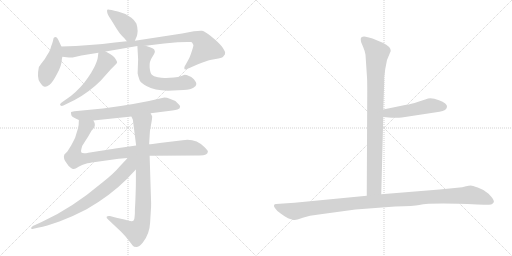
t = 0.00 s
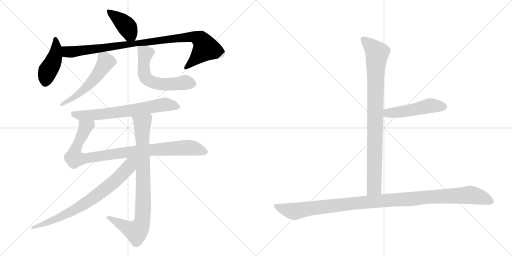
t = 2.02 s
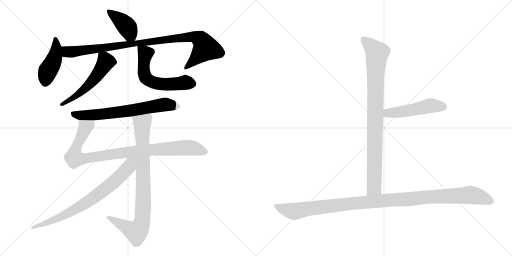
t = 4.04 s
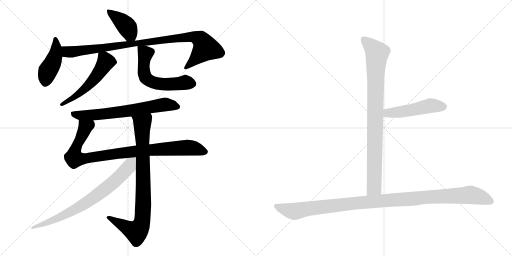
t = 6.05 s
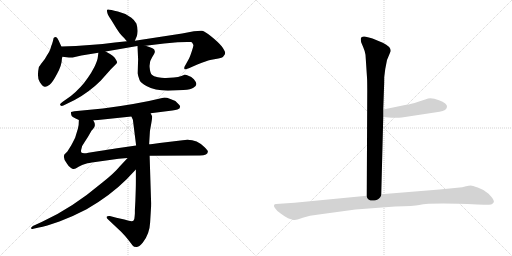
t = 8.07 s
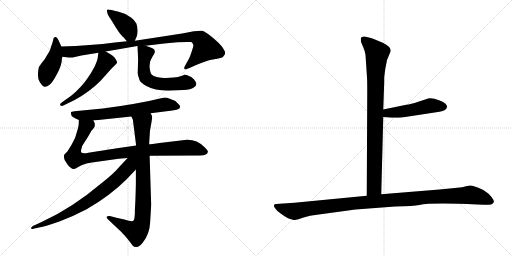
t = 10.09 s

The animated SVG that drew these frames (rendered in a browser with its animation timeline set to each time). Animation: 12 CSS @keyframes rules; one cycle of 10.09 s.

<svg version="1.1" viewBox="0 0 2048 1024" xmlns="http://www.w3.org/2000/svg">
  <g stroke="lightgray" stroke-dasharray="1,1" stroke-width="1" transform="scale(4, 4)">
    <line x1="0" y1="0" x2="256" y2="256"></line>
    <line x1="256" y1="0" x2="0" y2="256"></line>
    <line x1="128" y1="0" x2="128" y2="256"></line>
    <line x1="0" y1="128" x2="256" y2="128"></line>
    <line x1="256" y1="0" x2="512" y2="256"></line>
    <line x1="512" y1="0" x2="256" y2="256"></line>
    <line x1="384" y1="0" x2="384" y2="256"></line>
    <line x1="256" y1="128" x2="512" y2="128"></line>
  </g>
<g transform="scale(1, -1) translate(0, -850)">
   <style type="text/css">
    @keyframes keyframes0 {
      from {
       stroke: black;
       stroke-dashoffset: 408;
       stroke-width: 128;
       }
       57% {
       animation-timing-function: step-end;
       stroke: black;
       stroke-dashoffset: 0;
       stroke-width: 128;
       }
       to {
       stroke: black;
       stroke-width: 1024;
       }
       }
       #make-me-a-hanzi-animation-0 {
         animation: keyframes0 0.582031s both;
         animation-delay: 0.000000s;
         animation-timing-function: linear;
       }
    @keyframes keyframes1 {
      from {
       stroke: black;
       stroke-dashoffset: 439;
       stroke-width: 128;
       }
       59% {
       animation-timing-function: step-end;
       stroke: black;
       stroke-dashoffset: 0;
       stroke-width: 128;
       }
       to {
       stroke: black;
       stroke-width: 1024;
       }
       }
       #make-me-a-hanzi-animation-1 {
         animation: keyframes1 0.607259s both;
         animation-delay: 0.582031s;
         animation-timing-function: linear;
       }
    @keyframes keyframes2 {
      from {
       stroke: black;
       stroke-dashoffset: 968;
       stroke-width: 128;
       }
       76% {
       animation-timing-function: step-end;
       stroke: black;
       stroke-dashoffset: 0;
       stroke-width: 128;
       }
       to {
       stroke: black;
       stroke-width: 1024;
       }
       }
       #make-me-a-hanzi-animation-2 {
         animation: keyframes2 1.037760s both;
         animation-delay: 1.189290s;
         animation-timing-function: linear;
       }
    @keyframes keyframes3 {
      from {
       stroke: black;
       stroke-dashoffset: 542;
       stroke-width: 128;
       }
       64% {
       animation-timing-function: step-end;
       stroke: black;
       stroke-dashoffset: 0;
       stroke-width: 128;
       }
       to {
       stroke: black;
       stroke-width: 1024;
       }
       }
       #make-me-a-hanzi-animation-3 {
         animation: keyframes3 0.691081s both;
         animation-delay: 2.227050s;
         animation-timing-function: linear;
       }
    @keyframes keyframes4 {
      from {
       stroke: black;
       stroke-dashoffset: 585;
       stroke-width: 128;
       }
       66% {
       animation-timing-function: step-end;
       stroke: black;
       stroke-dashoffset: 0;
       stroke-width: 128;
       }
       to {
       stroke: black;
       stroke-width: 1024;
       }
       }
       #make-me-a-hanzi-animation-4 {
         animation: keyframes4 0.726074s both;
         animation-delay: 2.918131s;
         animation-timing-function: linear;
       }
    @keyframes keyframes5 {
      from {
       stroke: black;
       stroke-dashoffset: 680;
       stroke-width: 128;
       }
       69% {
       animation-timing-function: step-end;
       stroke: black;
       stroke-dashoffset: 0;
       stroke-width: 128;
       }
       to {
       stroke: black;
       stroke-width: 1024;
       }
       }
       #make-me-a-hanzi-animation-5 {
         animation: keyframes5 0.803385s both;
         animation-delay: 3.644205s;
         animation-timing-function: linear;
       }
    @keyframes keyframes6 {
      from {
       stroke: black;
       stroke-dashoffset: 948;
       stroke-width: 128;
       }
       76% {
       animation-timing-function: step-end;
       stroke: black;
       stroke-dashoffset: 0;
       stroke-width: 128;
       }
       to {
       stroke: black;
       stroke-width: 1024;
       }
       }
       #make-me-a-hanzi-animation-6 {
         animation: keyframes6 1.021484s both;
         animation-delay: 4.447590s;
         animation-timing-function: linear;
       }
    @keyframes keyframes7 {
      from {
       stroke: black;
       stroke-dashoffset: 860;
       stroke-width: 128;
       }
       74% {
       animation-timing-function: step-end;
       stroke: black;
       stroke-dashoffset: 0;
       stroke-width: 128;
       }
       to {
       stroke: black;
       stroke-width: 1024;
       }
       }
       #make-me-a-hanzi-animation-7 {
         animation: keyframes7 0.949870s both;
         animation-delay: 5.469074s;
         animation-timing-function: linear;
       }
    @keyframes keyframes8 {
      from {
       stroke: black;
       stroke-dashoffset: 757;
       stroke-width: 128;
       }
       71% {
       animation-timing-function: step-end;
       stroke: black;
       stroke-dashoffset: 0;
       stroke-width: 128;
       }
       to {
       stroke: black;
       stroke-width: 1024;
       }
       }
       #make-me-a-hanzi-animation-8 {
         animation: keyframes8 0.866048s both;
         animation-delay: 6.418944s;
         animation-timing-function: linear;
       }
    @keyframes keyframes9 {
      from {
       stroke: black;
       stroke-dashoffset: 904;
       stroke-width: 128;
       }
       75% {
       animation-timing-function: step-end;
       stroke: black;
       stroke-dashoffset: 0;
       stroke-width: 128;
       }
       to {
       stroke: black;
       stroke-width: 1024;
       }
       }
       #make-me-a-hanzi-animation-9 {
         animation: keyframes9 0.985677s both;
         animation-delay: 7.284992s;
         animation-timing-function: linear;
       }
    @keyframes keyframes10 {
      from {
       stroke: black;
       stroke-dashoffset: 495;
       stroke-width: 128;
       }
       62% {
       animation-timing-function: step-end;
       stroke: black;
       stroke-dashoffset: 0;
       stroke-width: 128;
       }
       to {
       stroke: black;
       stroke-width: 1024;
       }
       }
       #make-me-a-hanzi-animation-10 {
         animation: keyframes10 0.652832s both;
         animation-delay: 8.270669s;
         animation-timing-function: linear;
       }
    @keyframes keyframes11 {
      from {
       stroke: black;
       stroke-dashoffset: 1125;
       stroke-width: 128;
       }
       79% {
       animation-timing-function: step-end;
       stroke: black;
       stroke-dashoffset: 0;
       stroke-width: 128;
       }
       to {
       stroke: black;
       stroke-width: 1024;
       }
       }
       #make-me-a-hanzi-animation-11 {
         animation: keyframes11 1.165527s both;
         animation-delay: 8.923501s;
         animation-timing-function: linear;
       }
</style>
<path d="M 539.5 687.0 L 547.5 706.0 Q 549.5 711.0 550.5 726.0 Q 550.5 741.0 545.5 756.0 Q 538.5 769.0 525.5 779.0 L 501.5 794.0 L 471.5 804.0 Q 434.5 814.0 430.5 812.0 Q 426.5 809.0 428.5 803.0 Q 428.5 794.0 442.5 774.0 Q 455.5 753.0 466.5 735.0 Q 477.5 717.0 488.5 706.0 L 497.5 697.0 Q 505.5 687.0 507.5 685.0 C 527.5 662.0 528.5 661.0 539.5 687.0 Z" fill="lightgray"></path> 
<path d="M 245.5 664.0 L 233.5 690.0 Q 225.5 710.0 214.5 698.0 Q 211.5 683.0 208.5 675.0 Q 204.5 666.0 201.5 654.0 Q 197.5 642.0 187.5 628.0 Q 179.5 612.0 168.5 600.0 Q 156.5 584.0 155.5 582.0 Q 146.5 539.0 159.5 521.0 Q 171.5 503.0 179.5 503.0 Q 186.5 502.0 198.5 511.0 Q 209.5 519.0 228.5 555.0 Q 247.5 590.0 247.5 614.0 L 249.5 623.0 C 254.5 645.0 254.5 645.0 245.5 664.0 Z" fill="lightgray"></path> 
<path d="M 582.5 667.0 L 656.5 676.0 L 710.5 681.0 L 748.5 682.0 L 762.5 682.0 Q 768.5 682.0 769.5 678.0 L 773.5 670.0 Q 774.5 667.0 766.5 643.0 Q 758.5 619.0 753.5 611.0 L 738.5 584.0 Q 735.5 578.0 738.5 573.0 Q 740.5 571.0 755.5 577.0 L 789.5 592.0 Q 828.5 607.0 840.5 610.0 L 873.5 616.0 Q 892.5 620.0 894.5 626.0 Q 901.5 632.0 900.5 640.0 Q 899.5 647.0 887.5 664.0 Q 873.5 681.0 846.5 703.0 Q 818.5 725.0 808.5 727.0 Q 797.5 728.0 775.5 725.0 L 728.5 716.0 L 539.5 687.0 L 507.5 685.0 L 459.5 680.0 Q 364.5 668.0 245.5 664.0 C 215.5 663.0 219.5 626.0 249.5 623.0 L 275.5 620.0 Q 293.5 620.0 299.5 622.0 L 325.5 628.0 L 393.5 639.0 L 422.5 644.0 L 549.5 666.0 L 582.5 667.0 Z" fill="lightgray"></path> 
<path d="M 393.5 639.0 L 391.5 623.0 Q 390.5 609.0 377.5 582.0 Q 363.5 555.0 351.5 539.0 Q 324.5 499.0 283.5 466.0 L 249.5 442.0 Q 236.5 433.0 241.5 429.0 Q 245.5 424.0 253.5 428.0 L 298.5 450.0 Q 356.5 481.0 402.5 527.0 L 443.5 573.0 L 459.5 589.0 Q 468.5 598.0 468.5 601.0 Q 468.5 604.0 461.5 615.0 Q 456.5 626.0 422.5 644.0 C 396.5 658.0 395.5 659.0 393.5 639.0 Z" fill="lightgray"></path> 
<path d="M 733.5 490.0 Q 764.5 492.0 773.5 499.0 Q 785.5 506.0 785.5 514.0 Q 785.5 521.0 775.5 533.0 Q 765.5 544.0 753.5 547.0 Q 746.5 551.0 738.5 551.0 L 725.5 546.0 Q 713.5 542.0 695.5 540.0 L 663.5 538.0 Q 649.5 537.0 631.5 541.0 Q 613.5 544.0 607.5 551.0 Q 600.5 557.0 598.5 581.0 Q 596.5 604.0 608.5 621.0 Q 619.5 638.0 619.5 643.0 L 617.5 651.0 Q 615.5 657.0 582.5 667.0 C 553.5 676.0 548.5 678.0 549.5 666.0 L 552.5 613.0 L 550.5 557.0 Q 551.5 548.0 558.5 529.0 Q 563.5 518.0 585.5 506.0 Q 624.5 484.0 691.5 488.0 L 733.5 490.0 Z" fill="lightgray"></path> 
<path d="M 602.5 397.0 L 689.5 408.0 Q 715.5 412.0 718.5 417.0 L 720.5 425.0 Q 719.5 428.0 715.5 432.0 L 701.5 446.0 Q 696.5 449.0 681.5 454.5 Q 666.5 460.0 657.5 460.0 Q 551.5 434.0 411.5 416.0 L 297.5 405.0 Q 285.5 403.0 284.5 402.0 Q 283.5 401.0 284.5 393.5 Q 285.5 386.0 291.5 382.5 Q 297.5 379.0 315.5 370.0 L 373.5 368.0 L 525.5 384.0 L 602.5 397.0 Z" fill="lightgray"></path> 
<path d="M 598.5 227.0 L 799.5 228.0 Q 831.5 228.0 831.5 244.0 Q 831.5 248.0 818.5 261.0 Q 781.5 298.0 730.5 289.0 L 638.5 278.0 L 610.5 274.0 Q 600.5 273.0 596.5 273.0 L 544.5 268.0 L 461.5 256.0 Q 440.5 253.0 397.5 246.0 L 353.5 239.0 Q 331.5 234.0 325.5 240.0 Q 322.5 245.0 325.5 254.0 Q 326.5 266.0 333.5 274.0 L 351.5 302.0 L 366.5 328.0 Q 379.5 341.0 379.5 350.0 Q 379.5 359.0 373.5 368.0 C 366.5 397.0 317.5 400.0 315.5 370.0 Q 315.5 347.0 311.5 335.0 L 300.5 299.0 Q 296.5 290.0 284.5 268.0 L 269.5 244.0 L 257.5 232.0 Q 250.5 217.0 267.5 196.0 Q 272.5 187.0 281.5 180.0 Q 290.5 173.0 295.5 174.0 Q 300.5 174.0 314.5 183.0 Q 344.5 198.0 357.5 198.0 L 367.5 200.0 L 474.5 215.0 L 510.5 218.0 L 598.5 227.0 Z" fill="lightgray"></path> 
<path d="M 538.5 -16.0 Q 538.5 -27.0 533.5 -33.0 Q 527.5 -38.0 497.5 -28.0 L 465.5 -21.0 L 439.5 -14.0 Q 429.5 -13.0 426.5 -17.0 Q 424.5 -22.0 432.5 -28.0 L 483.5 -76.0 Q 499.5 -92.0 514.5 -111.0 L 530.5 -132.0 Q 534.5 -138.0 545.5 -138.0 Q 556.5 -138.0 571.5 -120.0 Q 598.5 -85.0 600.5 -40.0 L 603.5 10.0 Q 604.5 20.0 604.5 37.0 L 598.5 227.0 L 596.5 273.0 L 599.5 322.0 Q 599.5 326.0 604.5 353.0 Q 609.5 380.0 608.5 385.0 Q 606.5 389.0 602.5 397.0 C 593.5 426.0 515.5 412.0 525.5 384.0 L 531.5 371.0 L 544.5 268.0 L 543.5 172.0 L 543.5 124.0 Q 543.5 101.0 541.5 47.0 L 539.5 10.0 L 539.5 -4.0 L 538.5 -16.0 Z" fill="lightgray"></path> 
<path d="M 510.5 218.0 L 479.5 185.0 Q 456.5 157.0 409.5 120.0 Q 287.5 17.0 168.5 -37.0 L 131.5 -54.0 Q 122.5 -60.0 124.5 -64.0 Q 125.5 -67.0 133.5 -65.0 L 155.5 -60.0 Q 182.5 -55.0 237.5 -36.0 Q 291.5 -16.0 346.5 13.0 Q 440.5 67.0 505.5 132.0 L 543.5 172.0 C 591.5 222.0 542.5 252.0 510.5 218.0 Z" fill="lightgray"></path> 
<path d="M 1462.0 631.5 L 1468.0 540.5 Q 1469.0 527.5 1469.0 486.5 L 1467.0 67.5 C 1467.0 37.5 1524.0 43.5 1525.0 73.5 L 1533.0 382.5 L 1533.0 412.5 L 1536.0 498.5 Q 1537.0 516.5 1537.0 542.5 L 1541.0 574.5 L 1548.0 610.5 L 1563.0 646.5 Q 1563.0 664.5 1531.0 679.5 L 1490.0 696.5 Q 1482.0 699.5 1463.0 703.5 Q 1443.0 706.5 1443.0 693.5 Q 1443.0 688.5 1445.0 680.5 L 1453.0 661.5 Q 1460.0 645.5 1462.0 631.5 Z" fill="lightgray"></path> 
<path d="M 1533.0 382.5 L 1567.0 379.5 Q 1570.0 378.5 1607.0 380.5 L 1758.0 403.5 Q 1787.0 407.5 1788.0 423.5 Q 1789.0 428.5 1781.0 436.5 Q 1772.0 444.5 1756.0 449.5 Q 1722.0 462.5 1704.0 453.5 L 1673.0 443.5 Q 1642.0 433.5 1625.0 431.5 L 1533.0 412.5 C 1504.0 406.5 1503.0 385.5 1533.0 382.5 Z" fill="lightgray"></path> 
<path d="M 1467.0 67.5 L 1178.0 39.5 L 1104.0 34.5 Q 1098.0 34.5 1096.0 29.5 Q 1094.0 24.5 1102.0 15.5 Q 1107.0 6.5 1124.0 -4.5 Q 1140.0 -16.5 1152.0 -22.5 Q 1174.0 -30.5 1180.0 -29.5 Q 1185.0 -29.5 1211.0 -20.5 Q 1237.0 -11.5 1275.0 -7.5 L 1422.0 12.5 L 1581.0 24.5 Q 1656.0 26.5 1677.0 30.5 Q 1725.0 40.5 1909.0 32.5 L 1936.0 31.5 Q 1948.0 30.5 1965.0 32.5 Q 1972.0 35.5 1975.0 41.5 Q 1978.0 46.5 1966.0 62.5 Q 1954.0 78.5 1943.0 83.5 Q 1932.0 92.5 1911.0 100.5 Q 1889.0 108.5 1883.0 108.5 Q 1876.0 108.5 1864.0 105.5 Q 1851.0 101.5 1829.0 99.5 L 1758.0 92.5 L 1525.0 73.5 L 1467.0 67.5 Z" fill="lightgray"></path> 
      <clipPath id="make-me-a-hanzi-clip-0">
      <path d="M 539.5 687.0 L 547.5 706.0 Q 549.5 711.0 550.5 726.0 Q 550.5 741.0 545.5 756.0 Q 538.5 769.0 525.5 779.0 L 501.5 794.0 L 471.5 804.0 Q 434.5 814.0 430.5 812.0 Q 426.5 809.0 428.5 803.0 Q 428.5 794.0 442.5 774.0 Q 455.5 753.0 466.5 735.0 Q 477.5 717.0 488.5 706.0 L 497.5 697.0 Q 505.5 687.0 507.5 685.0 C 527.5 662.0 528.5 661.0 539.5 687.0 Z" fill="lightgray"></path>
      </clipPath>
      <path clip-path="url(#make-me-a-hanzi-clip-0)" d="M 433.5 806.0 L 505.5 746.0 L 533.5 695.0 " fill="none" id="make-me-a-hanzi-animation-0" stroke-dasharray="280 560" stroke-linecap="round"></path>

      <clipPath id="make-me-a-hanzi-clip-1">
      <path d="M 245.5 664.0 L 233.5 690.0 Q 225.5 710.0 214.5 698.0 Q 211.5 683.0 208.5 675.0 Q 204.5 666.0 201.5 654.0 Q 197.5 642.0 187.5 628.0 Q 179.5 612.0 168.5 600.0 Q 156.5 584.0 155.5 582.0 Q 146.5 539.0 159.5 521.0 Q 171.5 503.0 179.5 503.0 Q 186.5 502.0 198.5 511.0 Q 209.5 519.0 228.5 555.0 Q 247.5 590.0 247.5 614.0 L 249.5 623.0 C 254.5 645.0 254.5 645.0 245.5 664.0 Z" fill="lightgray"></path>
      </clipPath>
      <path clip-path="url(#make-me-a-hanzi-clip-1)" d="M 222.5 691.0 L 220.5 625.0 L 191.5 565.0 L 180.5 516.0 " fill="none" id="make-me-a-hanzi-animation-1" stroke-dasharray="311 622" stroke-linecap="round"></path>

      <clipPath id="make-me-a-hanzi-clip-2">
      <path d="M 582.5 667.0 L 656.5 676.0 L 710.5 681.0 L 748.5 682.0 L 762.5 682.0 Q 768.5 682.0 769.5 678.0 L 773.5 670.0 Q 774.5 667.0 766.5 643.0 Q 758.5 619.0 753.5 611.0 L 738.5 584.0 Q 735.5 578.0 738.5 573.0 Q 740.5 571.0 755.5 577.0 L 789.5 592.0 Q 828.5 607.0 840.5 610.0 L 873.5 616.0 Q 892.5 620.0 894.5 626.0 Q 901.5 632.0 900.5 640.0 Q 899.5 647.0 887.5 664.0 Q 873.5 681.0 846.5 703.0 Q 818.5 725.0 808.5 727.0 Q 797.5 728.0 775.5 725.0 L 728.5 716.0 L 539.5 687.0 L 507.5 685.0 L 459.5 680.0 Q 364.5 668.0 245.5 664.0 C 215.5 663.0 219.5 626.0 249.5 623.0 L 275.5 620.0 Q 293.5 620.0 299.5 622.0 L 325.5 628.0 L 393.5 639.0 L 422.5 644.0 L 549.5 666.0 L 582.5 667.0 Z" fill="lightgray"></path>
      </clipPath>
      <path clip-path="url(#make-me-a-hanzi-clip-2)" d="M 254.5 658.0 L 265.5 645.0 L 282.5 642.0 L 707.5 698.0 L 771.5 703.0 L 795.5 696.0 L 822.5 657.0 L 741.5 579.0 " fill="none" id="make-me-a-hanzi-animation-2" stroke-dasharray="840 1680" stroke-linecap="round"></path>

      <clipPath id="make-me-a-hanzi-clip-3">
      <path d="M 393.5 639.0 L 391.5 623.0 Q 390.5 609.0 377.5 582.0 Q 363.5 555.0 351.5 539.0 Q 324.5 499.0 283.5 466.0 L 249.5 442.0 Q 236.5 433.0 241.5 429.0 Q 245.5 424.0 253.5 428.0 L 298.5 450.0 Q 356.5 481.0 402.5 527.0 L 443.5 573.0 L 459.5 589.0 Q 468.5 598.0 468.5 601.0 Q 468.5 604.0 461.5 615.0 Q 456.5 626.0 422.5 644.0 C 396.5 658.0 395.5 659.0 393.5 639.0 Z" fill="lightgray"></path>
      </clipPath>
      <path clip-path="url(#make-me-a-hanzi-clip-3)" d="M 401.5 634.0 L 418.5 616.0 L 422.5 602.0 L 372.5 528.0 L 320.5 480.0 L 247.5 434.0 " fill="none" id="make-me-a-hanzi-animation-3" stroke-dasharray="414 828" stroke-linecap="round"></path>

      <clipPath id="make-me-a-hanzi-clip-4">
      <path d="M 733.5 490.0 Q 764.5 492.0 773.5 499.0 Q 785.5 506.0 785.5 514.0 Q 785.5 521.0 775.5 533.0 Q 765.5 544.0 753.5 547.0 Q 746.5 551.0 738.5 551.0 L 725.5 546.0 Q 713.5 542.0 695.5 540.0 L 663.5 538.0 Q 649.5 537.0 631.5 541.0 Q 613.5 544.0 607.5 551.0 Q 600.5 557.0 598.5 581.0 Q 596.5 604.0 608.5 621.0 Q 619.5 638.0 619.5 643.0 L 617.5 651.0 Q 615.5 657.0 582.5 667.0 C 553.5 676.0 548.5 678.0 549.5 666.0 L 552.5 613.0 L 550.5 557.0 Q 551.5 548.0 558.5 529.0 Q 563.5 518.0 585.5 506.0 Q 624.5 484.0 691.5 488.0 L 733.5 490.0 Z" fill="lightgray"></path>
      </clipPath>
      <path clip-path="url(#make-me-a-hanzi-clip-4)" d="M 555.5 660.0 L 580.5 635.0 L 575.5 563.0 L 591.5 530.0 L 635.5 514.0 L 748.5 520.0 L 772.5 514.0 " fill="none" id="make-me-a-hanzi-animation-4" stroke-dasharray="457 914" stroke-linecap="round"></path>

      <clipPath id="make-me-a-hanzi-clip-5">
      <path d="M 602.5 397.0 L 689.5 408.0 Q 715.5 412.0 718.5 417.0 L 720.5 425.0 Q 719.5 428.0 715.5 432.0 L 701.5 446.0 Q 696.5 449.0 681.5 454.5 Q 666.5 460.0 657.5 460.0 Q 551.5 434.0 411.5 416.0 L 297.5 405.0 Q 285.5 403.0 284.5 402.0 Q 283.5 401.0 284.5 393.5 Q 285.5 386.0 291.5 382.5 Q 297.5 379.0 315.5 370.0 L 373.5 368.0 L 525.5 384.0 L 602.5 397.0 Z" fill="lightgray"></path>
      </clipPath>
      <path clip-path="url(#make-me-a-hanzi-clip-5)" d="M 292.5 398.0 L 315.5 388.0 L 363.5 390.0 L 515.5 406.0 L 657.5 432.0 L 710.5 423.0 " fill="none" id="make-me-a-hanzi-animation-5" stroke-dasharray="552 1104" stroke-linecap="round"></path>

      <clipPath id="make-me-a-hanzi-clip-6">
      <path d="M 598.5 227.0 L 799.5 228.0 Q 831.5 228.0 831.5 244.0 Q 831.5 248.0 818.5 261.0 Q 781.5 298.0 730.5 289.0 L 638.5 278.0 L 610.5 274.0 Q 600.5 273.0 596.5 273.0 L 544.5 268.0 L 461.5 256.0 Q 440.5 253.0 397.5 246.0 L 353.5 239.0 Q 331.5 234.0 325.5 240.0 Q 322.5 245.0 325.5 254.0 Q 326.5 266.0 333.5 274.0 L 351.5 302.0 L 366.5 328.0 Q 379.5 341.0 379.5 350.0 Q 379.5 359.0 373.5 368.0 C 366.5 397.0 317.5 400.0 315.5 370.0 Q 315.5 347.0 311.5 335.0 L 300.5 299.0 Q 296.5 290.0 284.5 268.0 L 269.5 244.0 L 257.5 232.0 Q 250.5 217.0 267.5 196.0 Q 272.5 187.0 281.5 180.0 Q 290.5 173.0 295.5 174.0 Q 300.5 174.0 314.5 183.0 Q 344.5 198.0 357.5 198.0 L 367.5 200.0 L 474.5 215.0 L 510.5 218.0 L 598.5 227.0 Z" fill="lightgray"></path>
      </clipPath>
      <path clip-path="url(#make-me-a-hanzi-clip-6)" d="M 365.5 359.0 L 341.5 341.0 L 306.5 265.0 L 297.5 235.0 L 298.5 216.0 L 332.5 214.0 L 579.5 249.0 L 753.5 260.0 L 821.5 243.0 " fill="none" id="make-me-a-hanzi-animation-6" stroke-dasharray="820 1640" stroke-linecap="round"></path>

      <clipPath id="make-me-a-hanzi-clip-7">
      <path d="M 538.5 -16.0 Q 538.5 -27.0 533.5 -33.0 Q 527.5 -38.0 497.5 -28.0 L 465.5 -21.0 L 439.5 -14.0 Q 429.5 -13.0 426.5 -17.0 Q 424.5 -22.0 432.5 -28.0 L 483.5 -76.0 Q 499.5 -92.0 514.5 -111.0 L 530.5 -132.0 Q 534.5 -138.0 545.5 -138.0 Q 556.5 -138.0 571.5 -120.0 Q 598.5 -85.0 600.5 -40.0 L 603.5 10.0 Q 604.5 20.0 604.5 37.0 L 598.5 227.0 L 596.5 273.0 L 599.5 322.0 Q 599.5 326.0 604.5 353.0 Q 609.5 380.0 608.5 385.0 Q 606.5 389.0 602.5 397.0 C 593.5 426.0 515.5 412.0 525.5 384.0 L 531.5 371.0 L 544.5 268.0 L 543.5 172.0 L 543.5 124.0 Q 543.5 101.0 541.5 47.0 L 539.5 10.0 L 539.5 -4.0 L 538.5 -16.0 Z" fill="lightgray"></path>
      </clipPath>
      <path clip-path="url(#make-me-a-hanzi-clip-7)" d="M 596.5 387.0 L 568.5 353.0 L 573.5 44.0 L 569.5 -32.0 L 562.5 -55.0 L 542.5 -76.0 L 434.5 -20.0 " fill="none" id="make-me-a-hanzi-animation-7" stroke-dasharray="732 1464" stroke-linecap="round"></path>

      <clipPath id="make-me-a-hanzi-clip-8">
      <path d="M 510.5 218.0 L 479.5 185.0 Q 456.5 157.0 409.5 120.0 Q 287.5 17.0 168.5 -37.0 L 131.5 -54.0 Q 122.5 -60.0 124.5 -64.0 Q 125.5 -67.0 133.5 -65.0 L 155.5 -60.0 Q 182.5 -55.0 237.5 -36.0 Q 291.5 -16.0 346.5 13.0 Q 440.5 67.0 505.5 132.0 L 543.5 172.0 C 591.5 222.0 542.5 252.0 510.5 218.0 Z" fill="lightgray"></path>
      </clipPath>
      <path clip-path="url(#make-me-a-hanzi-clip-8)" d="M 538.5 215.0 L 481.5 146.0 L 342.5 37.0 L 221.5 -26.0 L 129.5 -60.0 " fill="none" id="make-me-a-hanzi-animation-8" stroke-dasharray="629 1258" stroke-linecap="round"></path>

      <clipPath id="make-me-a-hanzi-clip-9">
      <path d="M 1462.0 631.5 L 1468.0 540.5 Q 1469.0 527.5 1469.0 486.5 L 1467.0 67.5 C 1467.0 37.5 1524.0 43.5 1525.0 73.5 L 1533.0 382.5 L 1533.0 412.5 L 1536.0 498.5 Q 1537.0 516.5 1537.0 542.5 L 1541.0 574.5 L 1548.0 610.5 L 1563.0 646.5 Q 1563.0 664.5 1531.0 679.5 L 1490.0 696.5 Q 1482.0 699.5 1463.0 703.5 Q 1443.0 706.5 1443.0 693.5 Q 1443.0 688.5 1445.0 680.5 L 1453.0 661.5 Q 1460.0 645.5 1462.0 631.5 Z" fill="lightgray"></path>
      </clipPath>
      <path clip-path="url(#make-me-a-hanzi-clip-9)" d="M 1456.0 692.5 L 1509.0 638.5 L 1502.0 550.5 L 1497.0 100.5 L 1474.0 75.5 " fill="none" id="make-me-a-hanzi-animation-9" stroke-dasharray="776 1552" stroke-linecap="round"></path>

      <clipPath id="make-me-a-hanzi-clip-10">
      <path d="M 1533.0 382.5 L 1567.0 379.5 Q 1570.0 378.5 1607.0 380.5 L 1758.0 403.5 Q 1787.0 407.5 1788.0 423.5 Q 1789.0 428.5 1781.0 436.5 Q 1772.0 444.5 1756.0 449.5 Q 1722.0 462.5 1704.0 453.5 L 1673.0 443.5 Q 1642.0 433.5 1625.0 431.5 L 1533.0 412.5 C 1504.0 406.5 1503.0 385.5 1533.0 382.5 Z" fill="lightgray"></path>
      </clipPath>
      <path clip-path="url(#make-me-a-hanzi-clip-10)" d="M 1539.0 390.5 L 1551.0 398.5 L 1626.0 406.5 L 1721.0 427.5 L 1773.0 423.5 " fill="none" id="make-me-a-hanzi-animation-10" stroke-dasharray="367 734" stroke-linecap="round"></path>

      <clipPath id="make-me-a-hanzi-clip-11">
      <path d="M 1467.0 67.5 L 1178.0 39.5 L 1104.0 34.5 Q 1098.0 34.5 1096.0 29.5 Q 1094.0 24.5 1102.0 15.5 Q 1107.0 6.5 1124.0 -4.5 Q 1140.0 -16.5 1152.0 -22.5 Q 1174.0 -30.5 1180.0 -29.5 Q 1185.0 -29.5 1211.0 -20.5 Q 1237.0 -11.5 1275.0 -7.5 L 1422.0 12.5 L 1581.0 24.5 Q 1656.0 26.5 1677.0 30.5 Q 1725.0 40.5 1909.0 32.5 L 1936.0 31.5 Q 1948.0 30.5 1965.0 32.5 Q 1972.0 35.5 1975.0 41.5 Q 1978.0 46.5 1966.0 62.5 Q 1954.0 78.5 1943.0 83.5 Q 1932.0 92.5 1911.0 100.5 Q 1889.0 108.5 1883.0 108.5 Q 1876.0 108.5 1864.0 105.5 Q 1851.0 101.5 1829.0 99.5 L 1758.0 92.5 L 1525.0 73.5 L 1467.0 67.5 Z" fill="lightgray"></path>
      </clipPath>
      <path clip-path="url(#make-me-a-hanzi-clip-11)" d="M 1104.0 24.5 L 1178.0 5.5 L 1416.0 37.5 L 1881.0 70.5 L 1922.0 62.5 L 1963.0 44.5 " fill="none" id="make-me-a-hanzi-animation-11" stroke-dasharray="997 1994" stroke-linecap="round"></path>

</g>
</svg>
